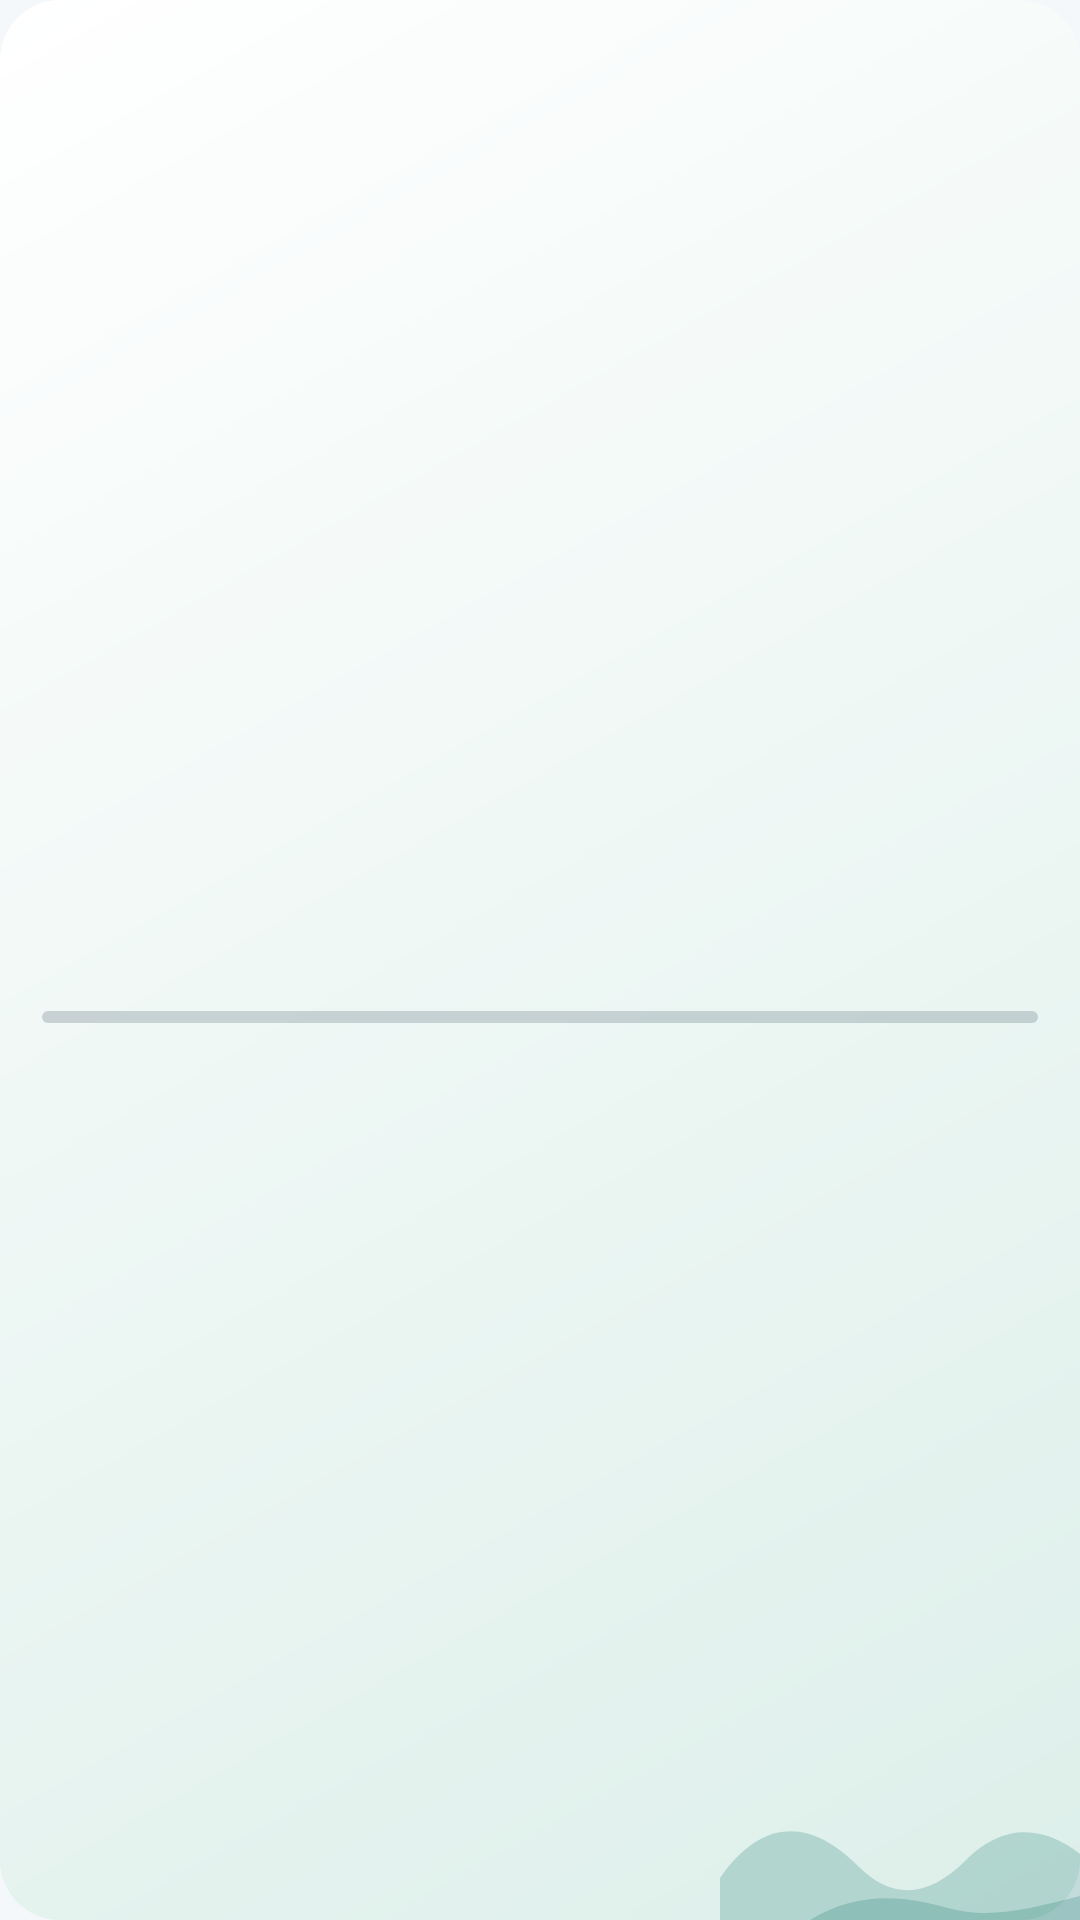

Write the Android layout XML for this screen, with the resource values it uses.
<!-- AndroidManifest.xml: application theme Theme.StepUp -->
<!-- res/layout/widget_effort.xml -->
<?xml version="1.0" encoding="utf-8"?>
<LinearLayout xmlns:android="http://schemas.android.com/apk/res/android"
    android:id="@+id/widget_root" android:layout_width="match_parent" android:layout_height="match_parent"
    android:orientation="vertical" android:gravity="center_vertical" android:padding="14dp" android:background="@drawable/widget_bg">
    <TextView android:id="@+id/title" android:layout_width="match_parent" android:layout_height="wrap_content"
        android:textSize="13sp" android:textColor="@color/widget_muted" android:maxLines="1"/>
    <TextView android:id="@+id/value" android:layout_width="match_parent" android:layout_height="wrap_content"
        android:textSize="26sp" android:textStyle="bold" android:textColor="@color/widget_text" android:maxLines="1"/>
    <ProgressBar android:id="@+id/bar" style="?android:attr/progressBarStyleHorizontal" android:layout_width="match_parent" android:layout_height="8dp"
        android:layout_marginTop="6dp" android:max="100" android:progress="0" android:progressTint="@color/widget_accent" android:progressBackgroundTint="@color/widget_muted"/>
    <TextView android:id="@+id/sub" android:layout_width="match_parent" android:layout_height="wrap_content" android:layout_marginTop="4dp"
        android:textSize="12sp" android:textColor="@color/widget_muted" android:maxLines="1"/>
</LinearLayout>
<!-- resources referenced by this layout -->
<resources>
  <color name="widget_accent">#006B60</color>
  <color name="widget_muted">#526474</color>
  <color name="widget_text">#17232D</color>
  <!-- drawable widget_bg (drawable) -->
  <?xml version="1.0" encoding="utf-8"?>
  <layer-list xmlns:android="http://schemas.android.com/apk/res/android">
      <item>
          <shape android:shape="rectangle">
              <gradient android:angle="315" android:startColor="@color/widget_bg" android:endColor="@color/widget_bg_end"/>
              <corners android:radius="20dp"/>
          </shape>
      </item>
      <item android:gravity="bottom|end" android:width="120dp" android:height="48dp" android:drawable="@drawable/widget_hills"/>
  </layer-list>
  <style name="Theme.StepUp" parent="android:Theme.DeviceDefault.Light.NoActionBar">
          <item name="android:windowBackground">@color/window_bg</item>
          <item name="android:statusBarColor">@color/window_bg</item>
          <item name="android:navigationBarColor">@color/window_bg</item>
          <item name="android:windowActionBar">false</item>
          <item name="android:windowNoTitle">true</item>
      </style>
  <color name="widget_bg">#FFFFFF</color>
  <color name="widget_bg_end">#DDEFEA</color>
  <!-- drawable widget_hills (drawable) -->
  <?xml version="1.0" encoding="utf-8"?>
  <vector xmlns:android="http://schemas.android.com/apk/res/android" android:width="120dp" android:height="48dp" android:viewportWidth="120" android:viewportHeight="48">
      <path android:fillColor="@color/widget_art" android:pathData="M0,48 L0,34 C14,14 30,14 46,30 C58,42 70,40 82,28 C96,14 110,18 120,26 L120,48 Z"/>
      <path android:fillColor="@color/widget_art" android:pathData="M30,48 C46,38 62,40 76,44 C90,48 104,44 120,40 L120,48 Z"/>
  </vector>
  <color name="window_bg">#F5F8FA</color>
  <color name="widget_art">#33006B60</color>
</resources>
